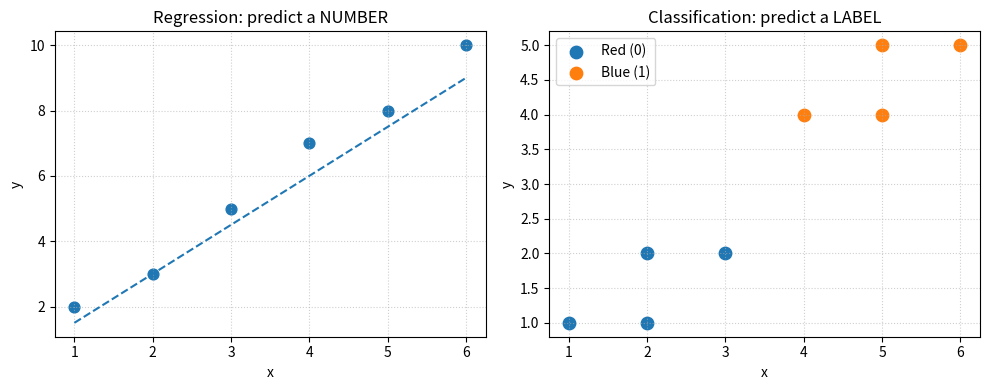

This chart was generated by the following Python code:
import matplotlib.pyplot as plt

# Left: regression line; Right: classification groups (toy)
fig = plt.figure(figsize=(10,4))

# Regression
ax1 = fig.add_subplot(1,2,1)
x = [1,2,3,4,5,6]
y = [2,3,5,7,8,10]
ax1.scatter(x,y, s=60)
ax1.plot(x, [1.5*t for t in x], linestyle='--')
ax1.set_title('Regression: predict a NUMBER')
ax1.set_xlabel('x'); ax1.set_ylabel('y'); ax1.grid(True, linestyle=':', alpha=0.6)

# Classification (two classes)
ax2 = fig.add_subplot(1,2,2)
red  = [(1,1),(2,1),(2,2),(3,2)]
blue = [(4,4),(5,4),(5,5),(6,5)]
ax2.scatter([a for a,b in red],[b for a,b in red], s=80, label='Red (0)')
ax2.scatter([a for a,b in blue],[b for a,b in blue], s=80, label='Blue (1)')
ax2.set_title('Classification: predict a LABEL')
ax2.set_xlabel('x'); ax2.set_ylabel('y'); ax2.grid(True, linestyle=':', alpha=0.6)
ax2.legend()
plt.tight_layout(); plt.show()
